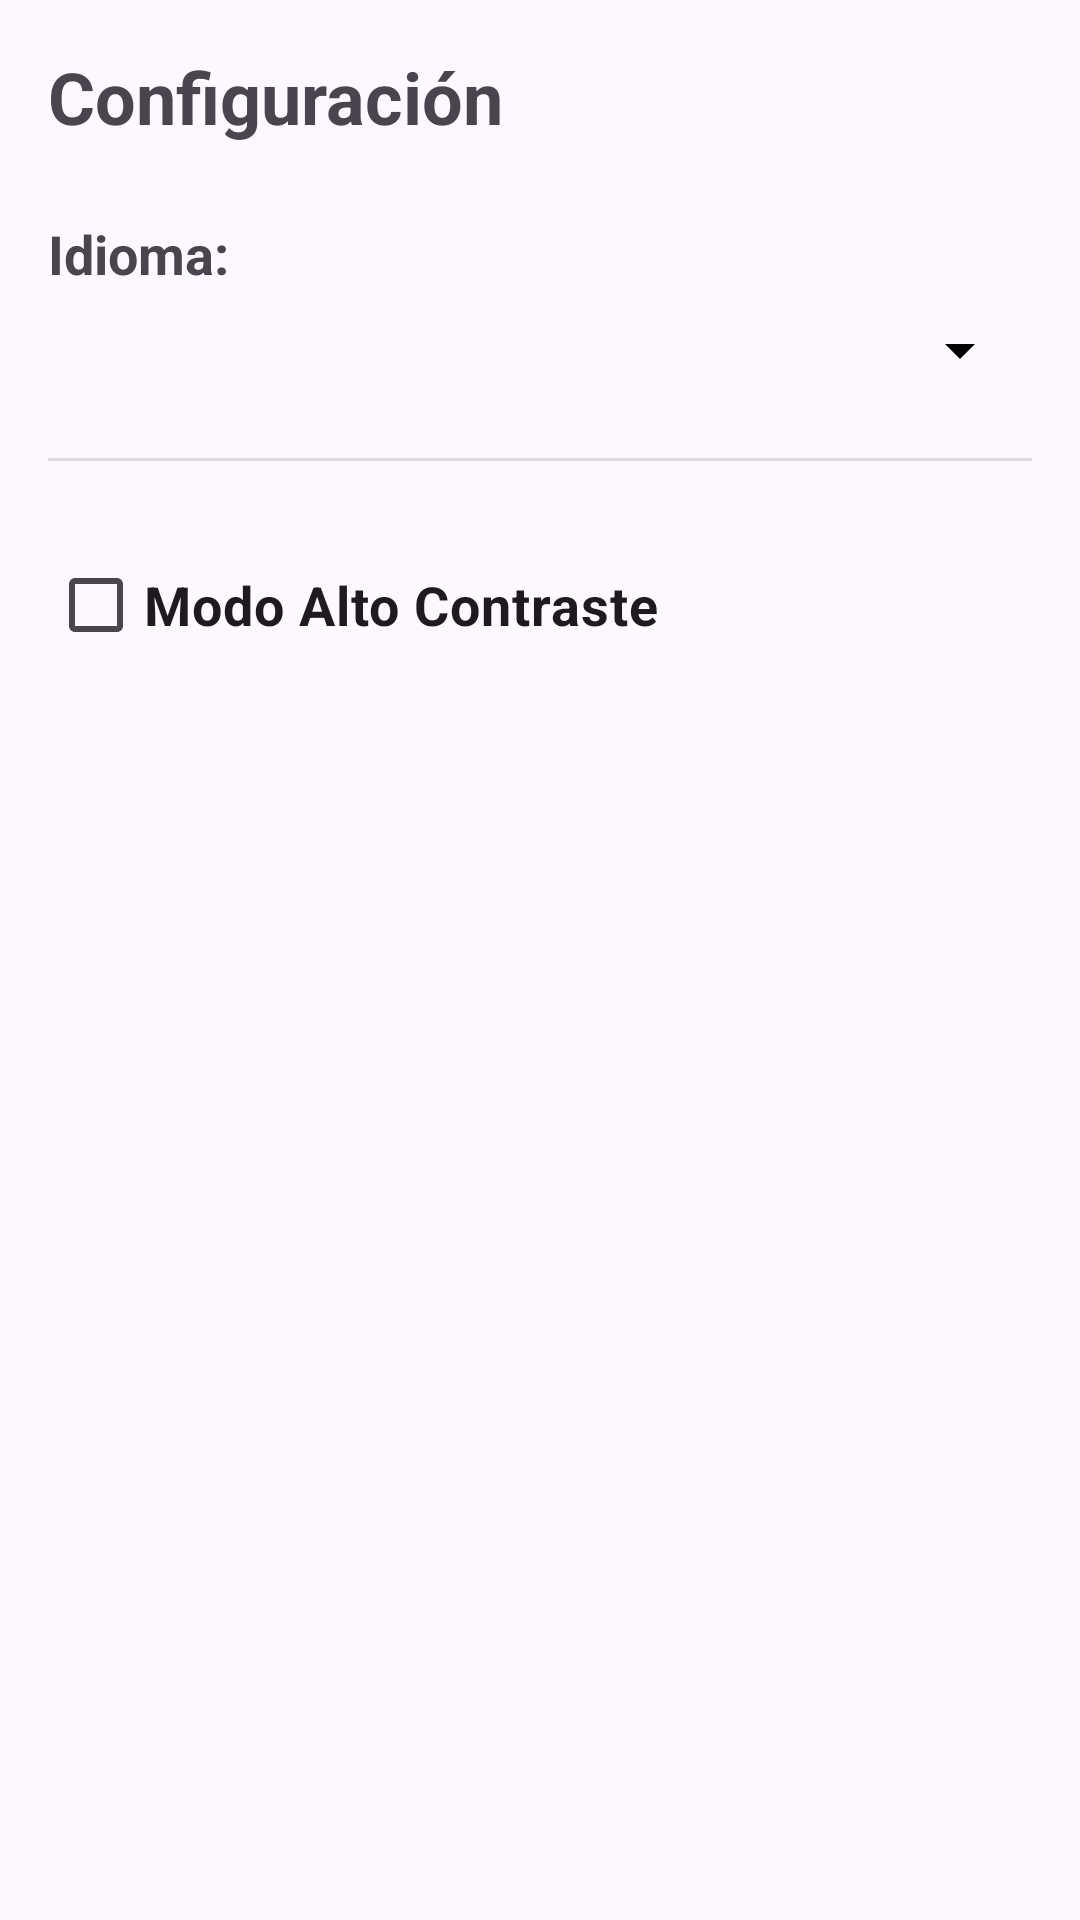

This screen was rendered from an Android layout file. Write that file and the resources it references.
<!-- AndroidManifest.xml: application theme Theme.SurfSkateSpot -->
<!-- res/layout/fragment_settings.xml -->
<?xml version="1.0" encoding="utf-8"?>
<androidx.constraintlayout.widget.ConstraintLayout
    xmlns:android="http://schemas.android.com/apk/res/android"
    xmlns:app="http://schemas.android.com/apk/res-auto"
    xmlns:tools="http://schemas.android.com/tools"
    android:layout_width="match_parent"
    android:layout_height="match_parent"
    android:padding="16dp"
    tools:context=".presentation.view.SettingsFragment">

    <TextView
        android:id="@+id/tvSettingsTitle"
        android:layout_width="wrap_content"
        android:layout_height="wrap_content"
        android:text="@string/configuracion_title"
        android:textSize="24sp"
        android:textStyle="bold"
        app:layout_constraintStart_toStartOf="parent"
        app:layout_constraintTop_toTopOf="parent" />

    <TextView
        android:id="@+id/tvLanguageLabel"
        android:layout_width="wrap_content"
        android:layout_height="wrap_content"
        android:text="@string/idioma_label"
        android:textSize="18sp"
        android:textStyle="bold"
        android:layout_marginTop="24dp"
        app:layout_constraintStart_toStartOf="parent"
        app:layout_constraintTop_toBottomOf="@id/tvSettingsTitle" />

    <Spinner
        android:id="@+id/spinnerLanguage"
        android:layout_width="0dp"
        android:layout_height="wrap_content"
        android:layout_marginTop="8dp"
        android:entries="@array/languages_array"
        app:layout_constraintStart_toStartOf="parent"
        app:layout_constraintEnd_toEndOf="parent"
        app:layout_constraintTop_toBottomOf="@id/tvLanguageLabel" />

    <View
        android:id="@+id/divider1"
        android:layout_width="0dp"
        android:layout_height="1dp"
        android:background="?android:attr/listDivider"
        android:layout_marginTop="24dp"
        app:layout_constraintStart_toStartOf="parent"
        app:layout_constraintEnd_toEndOf="parent"
        app:layout_constraintTop_toBottomOf="@id/spinnerLanguage" />

    <com.google.android.material.checkbox.MaterialCheckBox
        android:id="@+id/checkboxHighContrast"
        android:layout_width="0dp"
        android:layout_height="wrap_content"
        android:text="@string/alto_contraste_label"
        android:textSize="18sp"
        android:textStyle="bold"
        android:layout_marginTop="24dp"
        app:layout_constraintStart_toStartOf="parent"
        app:layout_constraintEnd_toEndOf="parent"
        app:layout_constraintTop_toBottomOf="@id/divider1" />

</androidx.constraintlayout.widget.ConstraintLayout>
<!-- resources referenced by this layout -->
<resources>
  <string-array name="languages_array">Castellano</string-array>
  <string name="alto_contraste_label">Modo Alto Contraste</string>
  <string name="configuracion_title">Configuración</string>
  <string name="idioma_label">Idioma:</string>
  <style name="Theme.SurfSkateSpot" parent="Base.Theme.SurfSkateSpot" />
  <style name="Base.Theme.SurfSkateSpot" parent="Theme.Material3.DayNight.NoActionBar">
          <item name="colorError">@color/red_500</item>
          <item name="colorOnError">@color/white</item>
          <item name="colorPrimary">@color/black</item>
          <item name="colorOnPrimary">@color/white</item>
          <item name="colorSurface">@color/white</item>
          <item name="colorOnSurface">@color/black</item>
          <item name="android:textColorPrimary">@color/black</item>
          <item name="android:textColorSecondary">@color/black</item>
  
          <item name="textAppearanceHeadlineMedium">@style/TextAppearance.SurfSkateSpot.HeadlineMedium</item>
          <item name="textAppearanceBodyLarge">@style/TextAppearance.SurfSkateSpot.BodyLarge</item>
      </style>
  <color name="red_500">#F44336</color>
  <color name="white">#FFFFFFFF</color>
  <color name="black">#FF000000</color>
  <style name="TextAppearance.SurfSkateSpot.HeadlineMedium" parent="TextAppearance.Material3.HeadlineMedium">
          <item name="android:textSize">24sp</item>
          <item name="android:textStyle">normal</item>
      </style>
  <style name="TextAppearance.SurfSkateSpot.BodyLarge" parent="TextAppearance.Material3.BodyLarge">
          <item name="android:textSize">16sp</item>
          <item name="android:textStyle">normal</item>
      </style>
</resources>
